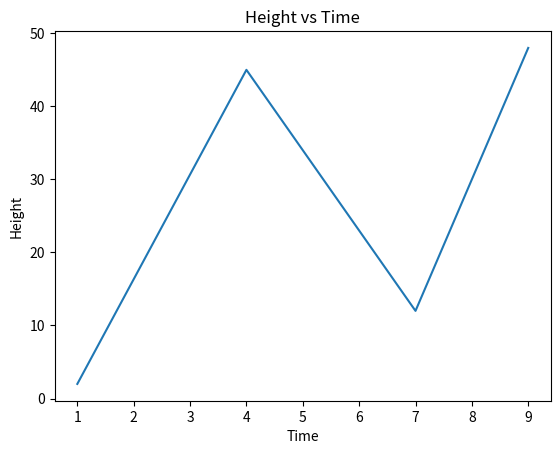

Recreate this plot in Python.
import matplotlib.pyplot as plt
x = [1,4,7,9]
y = [2,45,12,48]

plt.plot(x,y)
# plt.plot(x,y, 'r')
# plt.plot(x,y, 'r-.')
# plt.plot(x,y, 'r--')
plt.title("Height vs Time")
plt.xlabel('Time')
plt.ylabel('Height')
plt.show()
